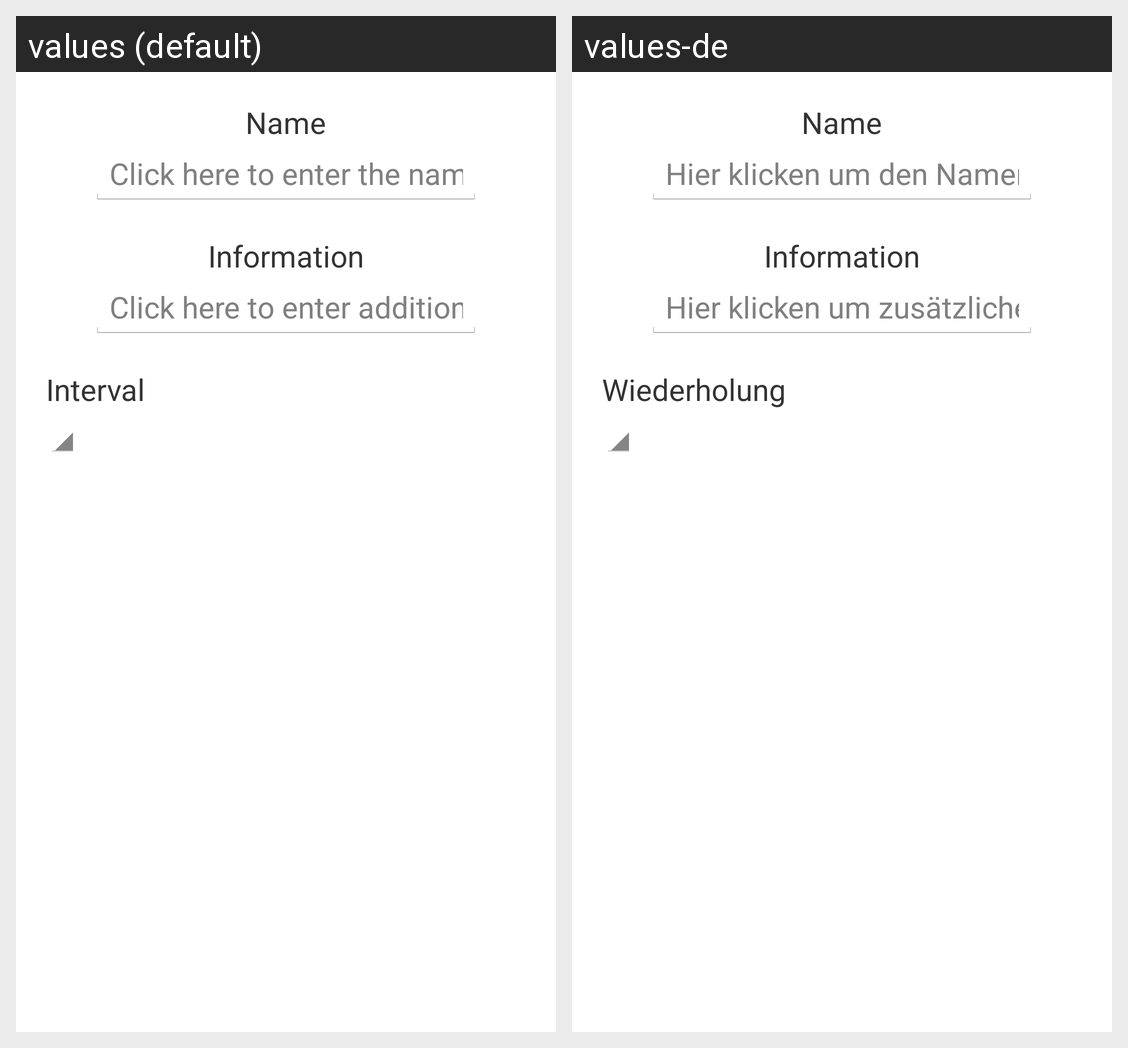

Translations of the strings shown on this Android screen, per locale in the grid:
Android screen res/layout/dialog_default_add_medicine_data.xml rendered under 2 locales, left to right: values (default), values-de. Device: Nexus 5 (rendered at 1080×1920; each locale shown at half size, 540×960, under a caption strip naming it); theme AppTheme.
Strings drawn on this screen, with the default value and each locale's value (text and hints the layout hard-codes, and strings that could not be matched under every locale, appear in the picture but are not listed):

medicine_add_data_name
  values: Name
  values-de: Name

medicine_add_data_name_hint
  values: Click here to enter the name
  values-de: Hier klicken um den Namen einzugeben

medicine_add_data_info
  values: Information
  values-de: Information

medicine_add_data_info_hint
  values: Click here to enter additional informations
  values-de: Hier klicken um zusätzliche Informationen einzugeben

medicine_add_data_heading_repeat
  values: Interval
  values-de: Wiederholung
